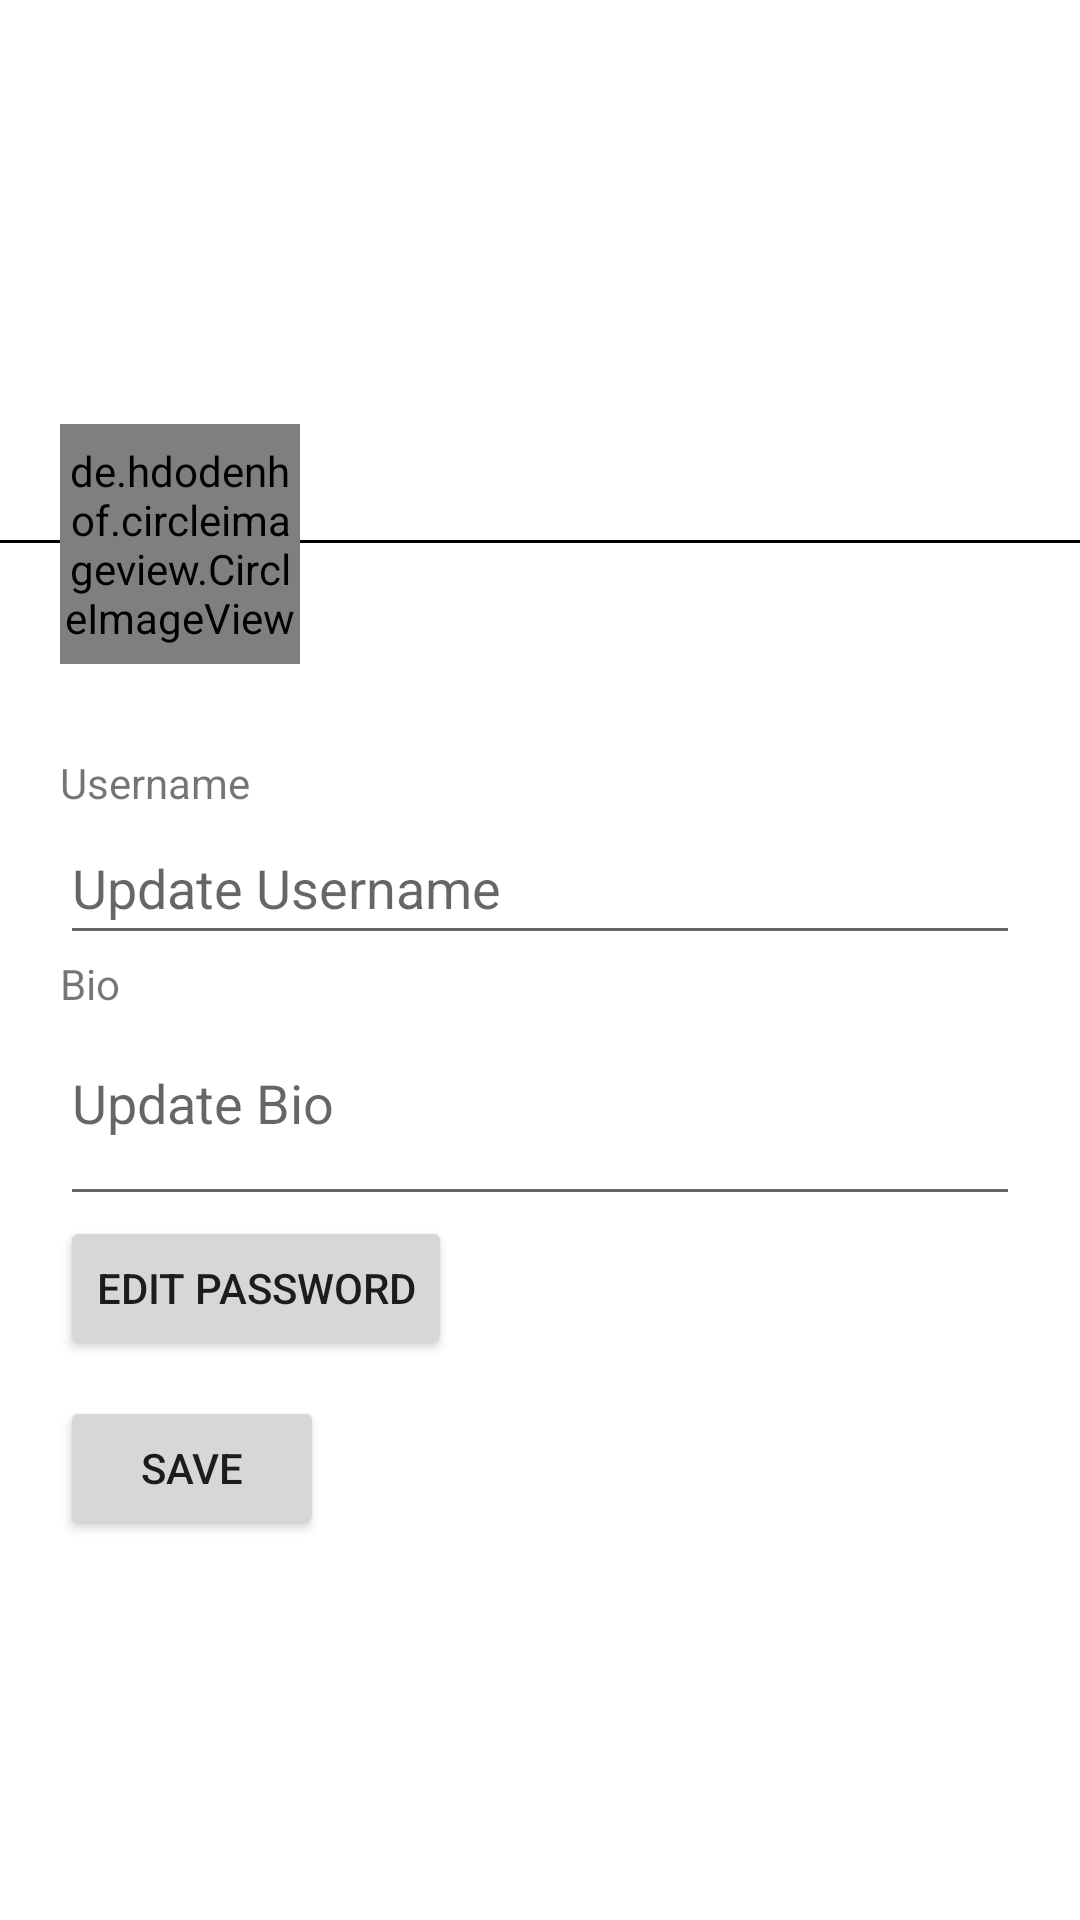

Write the Android layout XML for this screen, with the resource values it uses.
<!-- AndroidManifest.xml: application theme Theme.YSocialMediaApp -->
<!-- res/layout/activity_edit_profile.xml -->
<?xml version="1.0" encoding="utf-8"?>
<LinearLayout
    xmlns:android="http://schemas.android.com/apk/res/android"
    xmlns:app="http://schemas.android.com/apk/res-auto"
    android:id="@+id/profile"
    android:layout_width="match_parent"
    android:layout_height="wrap_content"
    android:orientation="vertical"
    >

    <ImageView
        android:id="@+id/profile_cover_image"
        android:layout_width="match_parent"
        android:layout_height="180sp"
        android:background="@color/gray"
        android:scaleType="center"
        />

    <View
        android:layout_width="match_parent"
        android:layout_height="1dp"
        android:background="@android:color/black"
        />


    <de.hdodenhof.circleimageview.CircleImageView
        android:id="@+id/profile_image"
        android:layout_width="80dp"
        android:layout_height="80dp"
        android:src="@drawable/y_logo"
        app:civ_border_width="2dp"
        app:civ_border_color="#FF000000"
        android:layout_marginTop="-40sp"
        android:layout_marginStart="20sp"
        android:layout_marginBottom="30sp"/>

    <LinearLayout
        android:layout_width="match_parent"
        android:layout_height="wrap_content"
        android:orientation="vertical"
        android:paddingStart="20sp"
        android:paddingEnd="20sp">
        <TextView
            android:id="@+id/profile_username"
            android:layout_width="wrap_content"
            android:layout_height="wrap_content"
            android:text="Username"
            />

        <EditText
            android:id="@+id/edit_username"
            android:layout_width="match_parent"
            android:layout_height="48dp"
            android:ems="10"
            android:inputType="text"
            android:text=""
            android:hint="Update Username"/>

        <TextView
            android:id="@+id/profile_bio"
            android:layout_width="wrap_content"
            android:layout_height="wrap_content"
            android:layout_marginBottom="8sp"
            android:text="Bio"
            />

        <EditText
            android:id="@+id/edit_bio"
            android:layout_width="match_parent"
            android:layout_height="60dp"
            android:ems="10"
            android:gravity="start|top"
            android:inputType="textMultiLine"
            android:hint="Update Bio"/>

        <Button
            android:id="@+id/update_password_button"
            android:layout_width="wrap_content"
            android:layout_height="wrap_content"
            android:text="Edit Password"
            android:layout_marginBottom="12sp"
        />

        <Button
            android:id="@+id/edit_profile_button"
            android:layout_width="wrap_content"
            android:layout_height="wrap_content"
            android:text="Save"
            android:layout_marginBottom="12sp"
            />
    </LinearLayout>

</LinearLayout>
<!-- resources referenced by this layout -->
<resources>
  <!-- drawable y_logo: png bitmap (drawable, 17065 bytes) -->
  <style name="Theme.YSocialMediaApp" parent="Theme.MaterialComponents.DayNight.DarkActionBar">
  
          
          <item name="colorPrimary">@color/purple_500</item>
          <item name="colorPrimaryVariant">@color/purple_700</item>
          <item name="colorOnPrimary">@color/white</item>
          
          <item name="colorSecondary">@color/teal_200</item>
          <item name="colorSecondaryVariant">@color/teal_700</item>
          <item name="colorOnSecondary">@color/black</item>
          
          <item name="android:statusBarColor">?attr/colorPrimaryVariant</item>
          
          <item name="android:windowActionBar">false</item>
          <item name="android:windowNoTitle">true</item>
      </style>
  <!-- not gathered from this repository: default colours our renderer supplied (Android Studio template values) -->
  <color name="purple_500">#FF6200EE</color>
  <color name="purple_700">#FF3700B3</color>
  <color name="teal_200">#FF03DAC5</color>
  <color name="teal_700">#FF018786</color>
  <color name="black">#FF000000</color>
  <color name="white">#FFFFFFFF</color>
</resources>
